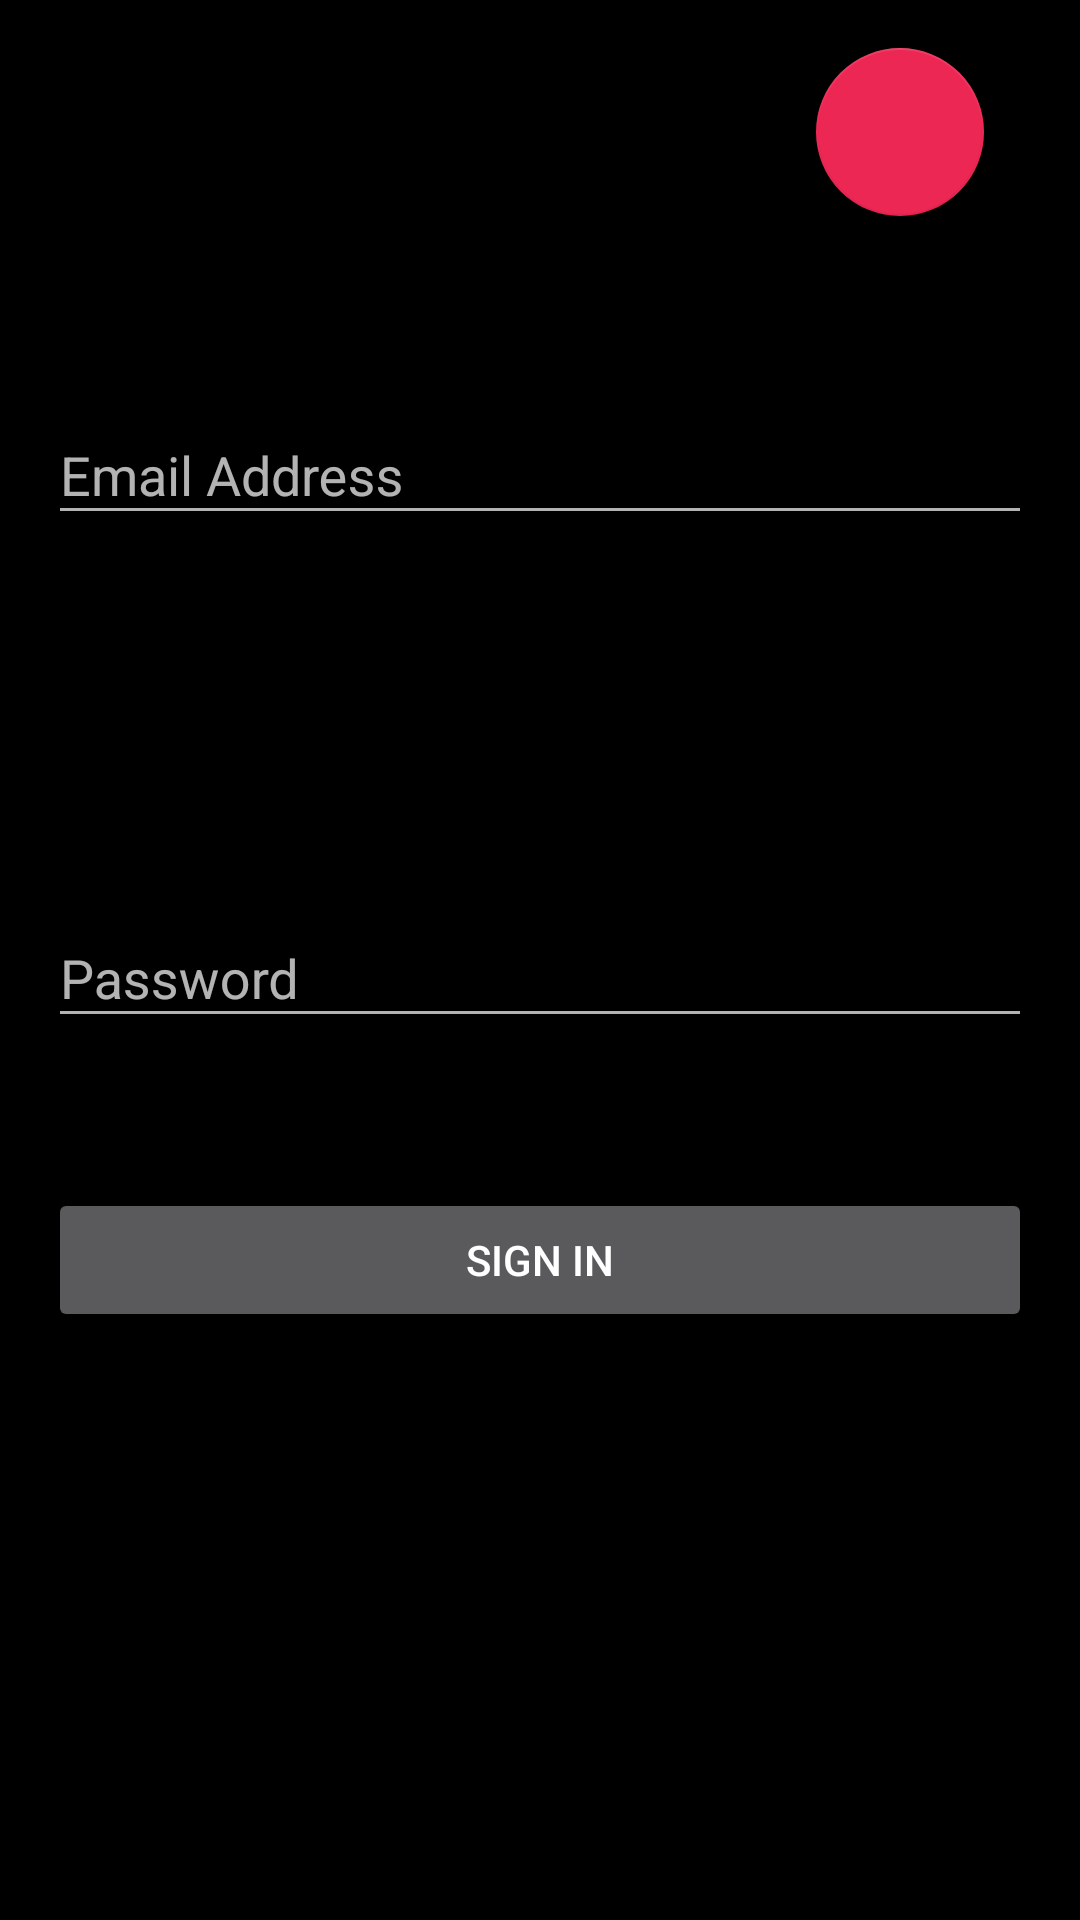

This screen was rendered from an Android layout file. Write that file and the resources it references.
<!-- AndroidManifest.xml: application theme AppTheme -->
<!-- res/layout/activity_main.xml -->
<?xml version="1.0" encoding="utf-8"?>
<RelativeLayout xmlns:android="http://schemas.android.com/apk/res/android"
    xmlns:app="http://schemas.android.com/apk/res-auto"
    android:layout_width="match_parent"
    android:layout_height="match_parent"
    android:padding="16dp"
    android:fitsSystemWindows="true"
    android:background="@android:color/black">


    <android.support.design.widget.FloatingActionButton
        android:id="@+id/fab"
        android:layout_width="wrap_content"
        android:layout_height="wrap_content"
        android:layout_alignParentEnd="true"
        android:layout_alignParentTop="true"
        android:layout_marginLeft="@dimen/activity_horizontal_margin"
        android:layout_marginRight="@dimen/activity_horizontal_margin"
        android:clickable="true"
        android:src="@drawable/ic_register"
        android:transitionName="transition_reveal_contact"
        app:backgroundTint="@color/revealbckgrnd"
        app:fabSize="normal"
        app:layout_anchorGravity="bottom|right|end"
        app:layout_behavior="com.droidsonroids.materialshowcase.utils.FabLayoutBehavior" />

    <android.support.design.widget.TextInputLayout
        android:layout_width="match_parent"
        android:layout_height="wrap_content"
        android:layout_below="@+id/fab"

        android:layout_alignParentStart="true"

        android:layout_marginTop="54dp">

        <EditText
            android:id="@+id/editText"
            android:layout_width="match_parent"
            android:layout_height="wrap_content"
            android:layout_below="@+id/fab"
            android:layout_centerHorizontal="true"
            android:layout_marginTop="70dp"
            android:textColor="@android:color/black"
            android:ems="10"
            android:hint="Email Address"
            android:inputType="textEmailAddress" />


    </android.support.design.widget.TextInputLayout>

    <android.support.design.widget.TextInputLayout
        android:layout_width="match_parent"
        android:layout_height="wrap_content"
        android:layout_centerVertical="true"
        android:layout_alignParentStart="true"
        android:id="@+id/view">

        <EditText
            android:id="@+id/editText2"
            android:layout_width="match_parent"
            android:layout_height="wrap_content"
            android:layout_centerHorizontal="true"
            android:layout_centerVertical="true"
            android:ems="10"
            android:hint="Password"
            android:inputType="textPassword" />

    </android.support.design.widget.TextInputLayout>

    <Button
        android:id="@+id/button"
        android:layout_width="match_parent"
        android:layout_height="wrap_content"
        android:layout_marginTop="50dp"
        android:text="Sign In"
        android:layout_below="@+id/view"
        android:layout_centerHorizontal="true" />


</RelativeLayout>
<!-- resources referenced by this layout -->
<resources>
  <color name="revealbckgrnd">#ed2754</color>
  <dimen name="activity_horizontal_margin">16dp</dimen>
  <style name="AppTheme" parent="Theme.AppCompat">
          
          <item name="colorPrimary">@color/primary_color</item>
          <item name="android:colorPrimaryDark">@color/dark_primary_color</item>
          <item name="colorAccent">@color/accent_color</item>
          <item name="android:windowContentTransitions">true</item>
  
      </style>
  <color name="primary_color">#1565c0</color>
  <color name="dark_primary_color">#19223a</color>
  <color name="accent_color">#932b43</color>
</resources>
